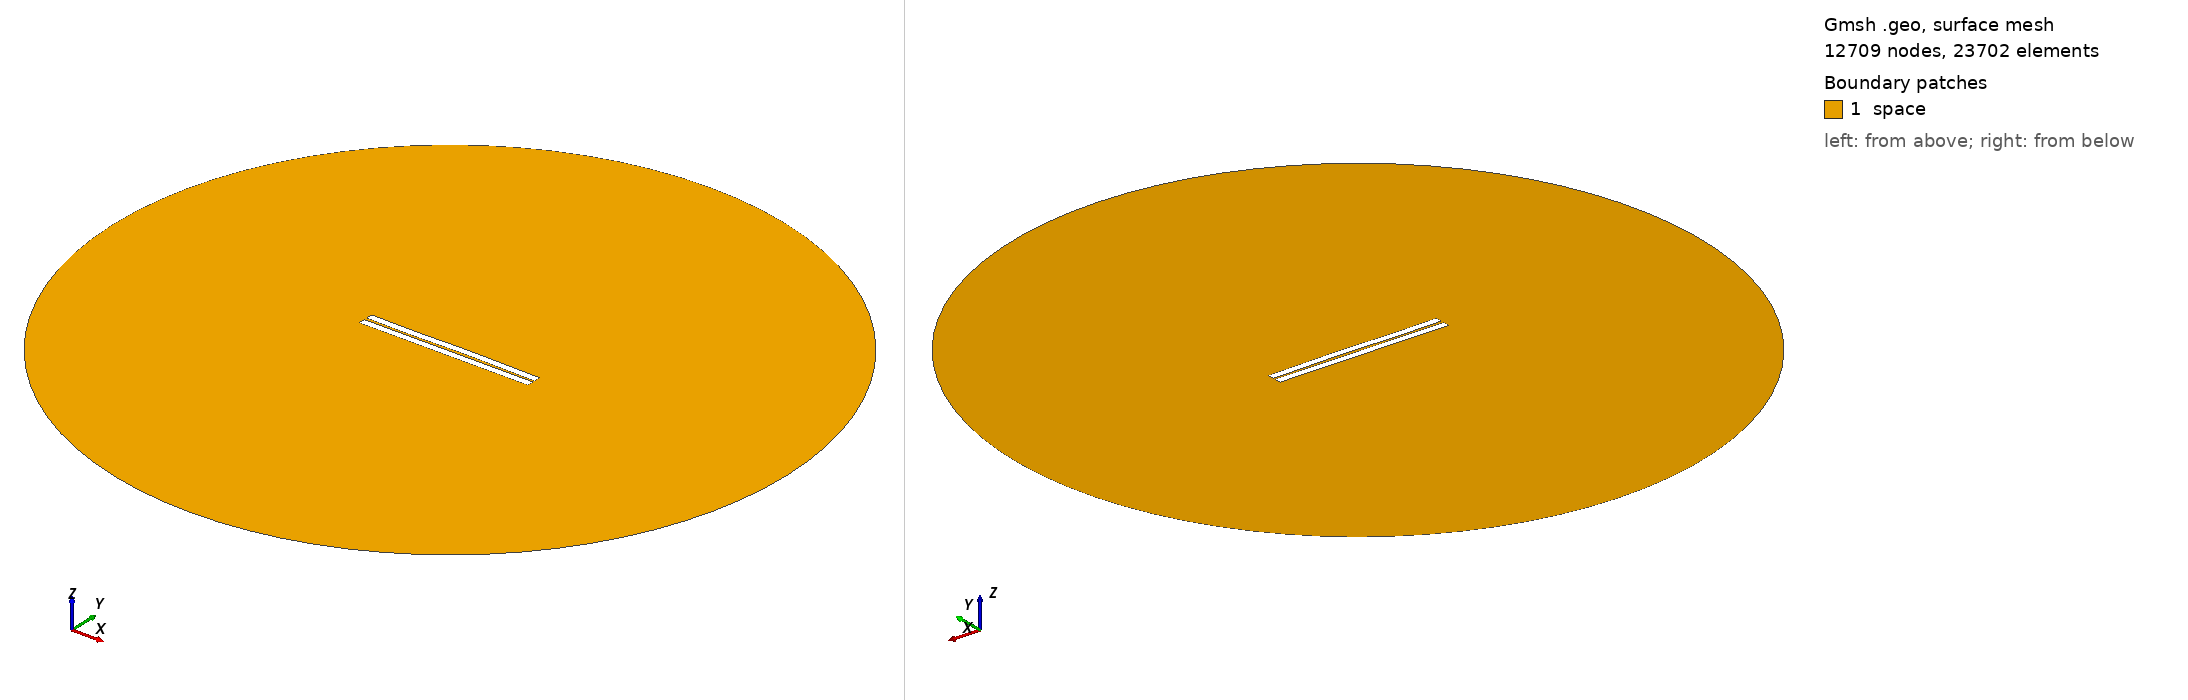

Gmsh geometry script, surface-meshed: 12709 nodes, 23702 surface elements. Boundary patches (legend numbers): 1 space. Left view from above one corner, right view from below the opposite corner. Legend entries are the model's physical surfaces. The drawing asked Gmsh for element sizes between 1% and 20% of the model's largest extent; the script's own settings can give other sizes.

=== 77.geo (drawn) ===
//---------------------------------------
// Geometry kernel
//---------------------------------------

SetFactory("OpenCASCADE");



//---------------------------------------
// Parameters of the geometry
//---------------------------------------

// Overetch of the upper plate
overetch = 0.0;

// Distance between the plates
distance = 1.5;

// Discretization over the x axis (for the deformation)
nx = 50; 

// Length of the plate
L = 100 - overetch; 

// Number of modes
n = 4; 

// 1st mode coefficient
coeff(1) = -0.15;
beta(1) = 0.596864 * 3.1415926535 / L;

// 2nd mode coefficient
coeff(2) = 0.07499999999999998;
beta(2) = 1.49418 * 3.1415926535 / L;

// 3rd mode coefficient
coeff(3) = -0.15;
beta(3) = 2.50025 * 3.1415926535 / L;

// 4th mode coefficient
coeff(4) = -0.075;
beta(4) = 3.49999 * 3.1415926535 / L;



//---------------------------------------
// Upper plate (deformed rectangle)
//---------------------------------------

// Coordiantes of the upper plate
xmin = -50;
xmax = 50 - overetch;

// Height of the upper plate
yheight = 4 - 2 * overetch;

// Indexes of the points
UpperID[] = {};
LowerID[] = {};
LeftID[] = {};
RightID[] = {};

// Point index
p = 1;

// Horizontal edges
For i In {1:nx}
    x = xmin + (i-1)*(xmax - xmin)/(nx-1);

    y_bottom = distance / 2 + overetch;
    For j In {1:n}
        C = (Cosh(beta(j)*L) + Cos(beta(j)*L)) / (Sinh(beta(j)*L) + Sin(beta(j)*L));
        y_bottom  = y_bottom + coeff(j) * (Cosh(beta(j)*(x+50)) - Cos(beta(j)*(x+50)) - C * (Sinh(beta(j)*(x+50)) - Sin(beta(j)*(x+50))));
    EndFor

    y_top = y_bottom + yheight;

    Point(p) = {x, y_top, 0, 1.0};
    UpperID[i] = p;
    p = p + 1;

    Point(p) = {x, y_bottom, 0, 1.0};
    LowerID[i] = p;
    p = p + 1;
EndFor

// Create point lists
UpperPts[] = {}; LowerPts[] = {};
For i In {1:nx}
  UpperPts[] += {UpperID[i]};
  LowerPts[] += {LowerID[i]};
EndFor

// Build splines
Spline(1) = {UpperPts[]};
Spline(2) = {LowerPts[]};
Line(3) = {LowerPts[nx-1], UpperPts[nx-1]};
Line(4) = {LowerPts[0], UpperPts[0]};

// Build the plane surface
Curve Loop(1) = {2, 3, -1, -4};
Plane Surface(1) = {1};



//---------------------------------------
// Lower plate (rectangle)
//---------------------------------------

// Vertices
Point(1001) = {-50, -1, 0, 1.0};
Point(1002) = { 50, -1, 0, 1.0};
Point(1003) = { 50,  -5, 0, 1.0};
Point(1004) = {-50,  -5, 0, 1.0};

// Edges
Line(5) = {1001, 1002};
Line(6) = {1002, 1003};
Line(7) = {1003, 1004};
Line(8) = {1004, 1001};

// Plane surface
Line Loop(2) = {5, 6, 7, 8};
Plane Surface(2) = {2}; 



//---------------------------------------
// Outer (fictious) boundary
//---------------------------------------

// Points
Point(1005) = {0, 0, 0};       // Center
Point(1006) = {200, 0, 0};     // Start point
Point(1007) = {0, 200, 0};     // 90 degrees
Point(1008) = {-200, 0, 0};    // 180 degrees
Point(1009) = {0, -200, 0};    // 270 degrees

// Circle arcs (each needs start, center, end)
Circle(9) = {1006, 1005, 1007};
Circle(10) = {1007, 1005, 1008};
Circle(11) = {1008, 1005, 1009};
Circle(12) = {1009, 1005, 1006};

// Plane surface for the entire domain
Curve Loop(3) = {9, 10, 11, 12};
Surface(3) = {3};

// Subtract the plates from the whole domain to obtain the actual domain where we want to solve the equations
BooleanDifference{ Surface{3}; Delete; }{ Surface{1}; Surface{2}; Delete; }




//---------------------------------------
// Transfinite Lines/Curves
//---------------------------------------

// Set the number of points on the boundaries
r = 7;

// Plates
Transfinite Curve {1, 2} = 50*r Using Progression 1;
Transfinite Curve {3, 4} = 2*r Using Progression 1;
Transfinite Line {5, 7} = 50*r Using Progression 1;
Transfinite Line {6, 8} = 2*r Using Progression 1;

// Outer boundary
Transfinite Line {9, 10, 11, 12} = 20 Using Progression 1;



//---------------------------------------
// Physical groups
//---------------------------------------                

// Physical curves (boundaries)
Physical Line("force_segment", 10) = {2};
Physical Line("upper_plate", 11) = {1, 3, 4};
Physical Line("lower_plate", 12) = {5, 6, 7, 8};
Physical Line("boundary", 20) = {9, 10, 11, 12};

// Physical Surfaces
Physical Surface("space", 30) = {3};



//---------------------------------------
// 6. Generate the Mesh
//---------------------------------------

// 2D mesh generation
Mesh 2;
